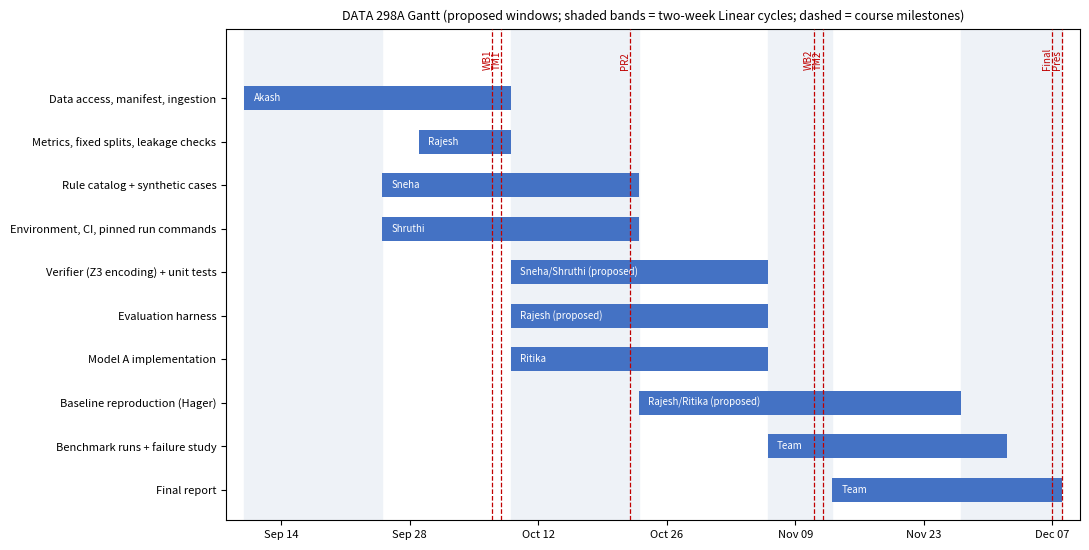
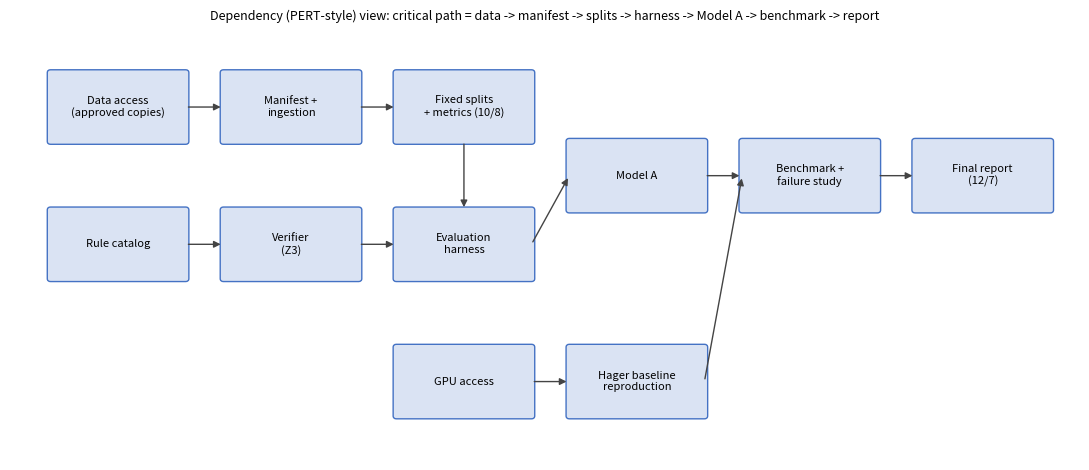

Generate these figures, in order, with matplotlib:
"""Draft Gantt and PERT/dependency charts for Workbook 1 section 2.4.
Dates: official course dates + proposed task windows (PROPOSED, align with Linear cycles).
Run: python scripts/build_schedule_charts.py <output_dir>
"""
import sys, datetime as dt
import matplotlib
matplotlib.use("Agg")
import matplotlib.pyplot as plt
import matplotlib.dates as mdates
from matplotlib.patches import FancyBboxPatch, FancyArrowPatch

out = sys.argv[1] if len(sys.argv) > 1 else "."
D = lambda m, d: dt.date(2026, m, d)

tasks = [  # name, owner, start, end
    ("Data access, manifest, ingestion", "Akash", D(9,10), D(10,8)),
    ("Metrics, fixed splits, leakage checks", "Rajesh", D(9,29), D(10,8)),
    ("Rule catalog + synthetic cases", "Sneha", D(9,25), D(10,22)),
    ("Environment, CI, pinned run commands", "Shruthi", D(9,25), D(10,22)),
    ("Verifier (Z3 encoding) + unit tests", "Sneha/Shruthi (proposed)", D(10,9), D(11,5)),
    ("Evaluation harness", "Rajesh (proposed)", D(10,9), D(11,5)),
    ("Model A implementation", "Ritika", D(10,9), D(11,5)),
    ("Baseline reproduction (Hager)", "Rajesh/Ritika (proposed)", D(10,23), D(11,26)),
    ("Benchmark runs + failure study", "Team", D(11,6), D(12,1)),
    ("Final report", "Team", D(11,13), D(12,7)),
]
milestones = [(D(10,7),"WB1"),(D(10,8),"TM1"),(D(10,22),"PR2"),(D(11,11),"WB2"),(D(11,12),"TM2"),(D(12,7),"Final"),(D(12,8),"Pres")]
cycles = [(D(9,10),D(9,24)),(D(9,25),D(10,8)),(D(10,9),D(10,22)),(D(10,23),D(11,5)),(D(11,6),D(11,12)),(D(11,13),D(11,26)),(D(11,27),D(12,7))]

fig, ax = plt.subplots(figsize=(11, 5.6))
for i,(a,b) in enumerate(cycles):
    if i % 2 == 0:
        ax.axvspan(a, b + dt.timedelta(days=1), color="#eef2f7", zorder=0)
for i,(name,owner,s,e) in enumerate(tasks):
    y = len(tasks)-1-i
    ax.barh(y, (e-s).days+1, left=s, height=0.55, color="#4472c4", zorder=2)
    ax.text(s + dt.timedelta(days=1), y, owner, va="center", ha="left", color="white", fontsize=7)
ax.set_yticks(range(len(tasks)))
ax.set_yticklabels([t[0] for t in tasks][::-1], fontsize=8)
for d,l in milestones:
    ax.axvline(d, color="#c00000", lw=0.9, ls="--", zorder=3)
    ax.text(d, len(tasks)-0.35, l, rotation=90, ha="right", va="bottom", fontsize=7, color="#c00000")
ax.xaxis.set_major_locator(mdates.WeekdayLocator(byweekday=mdates.MO, interval=2))
ax.xaxis.set_major_formatter(mdates.DateFormatter("%b %d"))
plt.setp(ax.get_xticklabels(), fontsize=8)
ax.set_xlim(D(9,8), D(12,10)); ax.set_ylim(-0.7, len(tasks)+0.6)
ax.set_title("DATA 298A Gantt (proposed windows; shaded bands = two-week Linear cycles; dashed = course milestones)", fontsize=9)
plt.tight_layout(); plt.savefig(f"{out}/gantt.png", dpi=200); plt.close()

# PERT / dependency view
nodes = {
 "data":("Data access\n(approved copies)",0.0,2.0),
 "manifest":("Manifest +\ningestion",1.6,2.0),
 "splits":("Fixed splits\n+ metrics (10/8)",3.2,2.0),
 "rules":("Rule catalog",0.0,0.6),
 "verifier":("Verifier\n(Z3)",1.6,0.6),
 "harness":("Evaluation\nharness",3.2,0.6),
 "modelA":("Model A",4.8,1.3),
 "bench":("Benchmark +\nfailure study",6.4,1.3),
 "gpu":("GPU access",3.2,-0.8),
 "baseline":("Hager baseline\nreproduction",4.8,-0.8),
 "report":("Final report\n(12/7)",8.0,1.3),
}
edges=[("data","manifest"),("manifest","splits"),("splits","harness"),("rules","verifier"),("verifier","harness"),
       ("harness","modelA"),("modelA","bench"),("gpu","baseline"),("baseline","bench"),("bench","report")]
fig, ax = plt.subplots(figsize=(11, 4.8))
w,h=1.25,0.7
for k,(label,x,y) in nodes.items():
    ax.add_patch(FancyBboxPatch((x-w/2,y-h/2),w,h,boxstyle="round,pad=0.03",fc="#dae3f3",ec="#4472c4"))
    ax.text(x,y,label,ha="center",va="center",fontsize=8)
for a,b in edges:
    xa,ya=nodes[a][1],nodes[a][2]; xb,yb=nodes[b][1],nodes[b][2]
    if abs(xa-xb) < 1e-9:      # vertical link: bottom/top edges
        start, end = (xa, ya-h/2), (xb, yb+h/2)
    else:                       # horizontal/diagonal link: right/left edges
        start, end = (xa+w/2, ya), (xb-w/2, yb)
    ax.add_patch(FancyArrowPatch(start, end, arrowstyle="-|>", mutation_scale=10, color="#444"))
ax.set_xlim(-1,8.9); ax.set_ylim(-1.6,2.8); ax.axis("off")
ax.set_title("Dependency (PERT-style) view: critical path = data -> manifest -> splits -> harness -> Model A -> benchmark -> report", fontsize=9)
plt.tight_layout(); plt.savefig(f"{out}/pert.png", dpi=200); plt.close()
print("ok")
